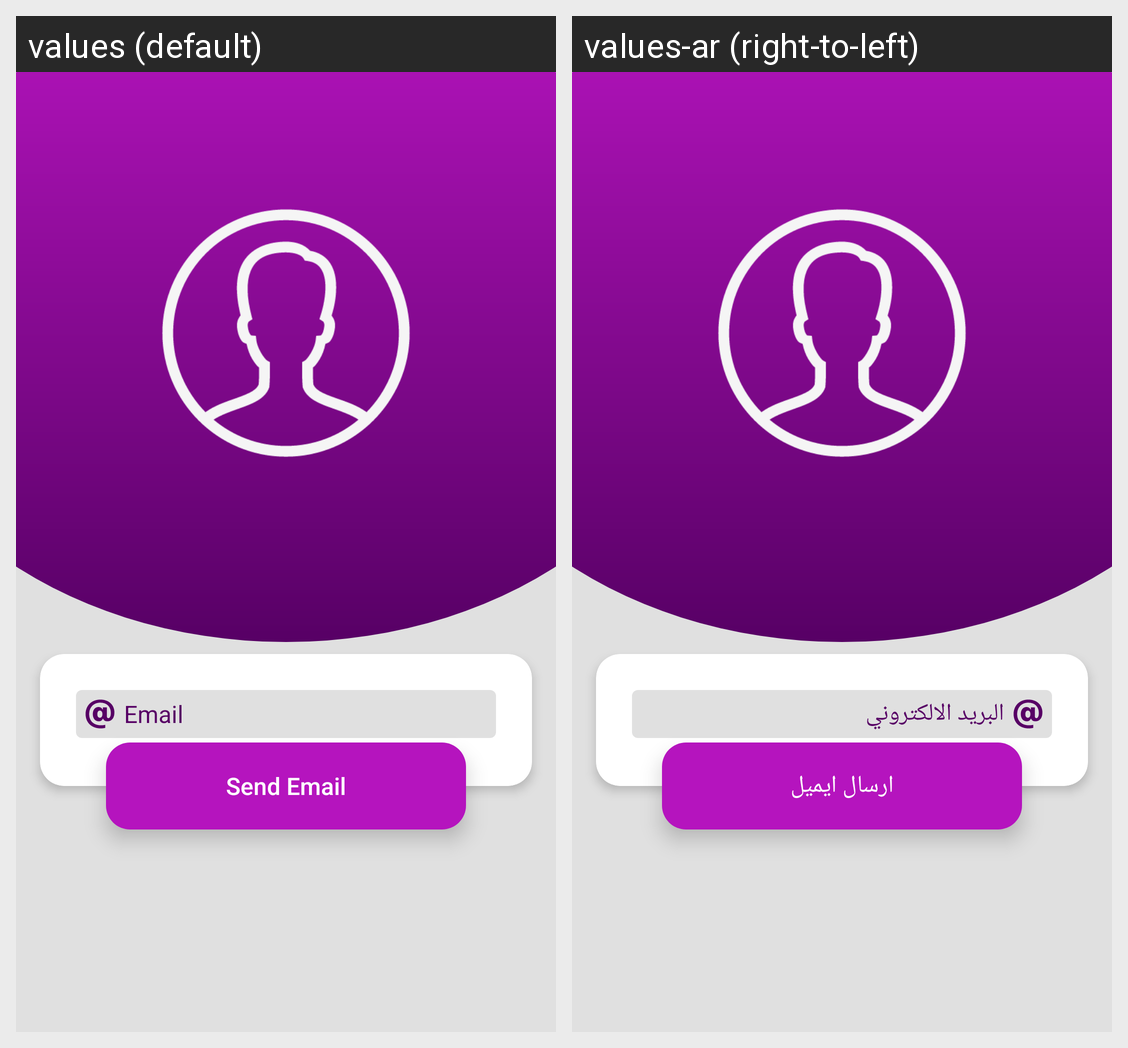

This grid shows one Android layout under two languages. Give, for every string resource on the screen, its name, the default text and each shown locale's text.
Android screen res/layout/activity_forgot_password.xml rendered under 2 locales, left to right: values (default), values-ar (right-to-left). Device: Nexus 5 (rendered at 1080×1920; each locale shown at half size, 540×960, under a caption strip naming it); theme AppTheme.NoActionBar.
Strings drawn on this screen, with the default value and each locale's value (text and hints the layout hard-codes, and strings that could not be matched under every locale, appear in the picture but are not listed):

send_email
  values: Send Email
  values-ar: ارسال ايميل

emailHint
  values: Email
  values-ar: البريد الالكتروني
